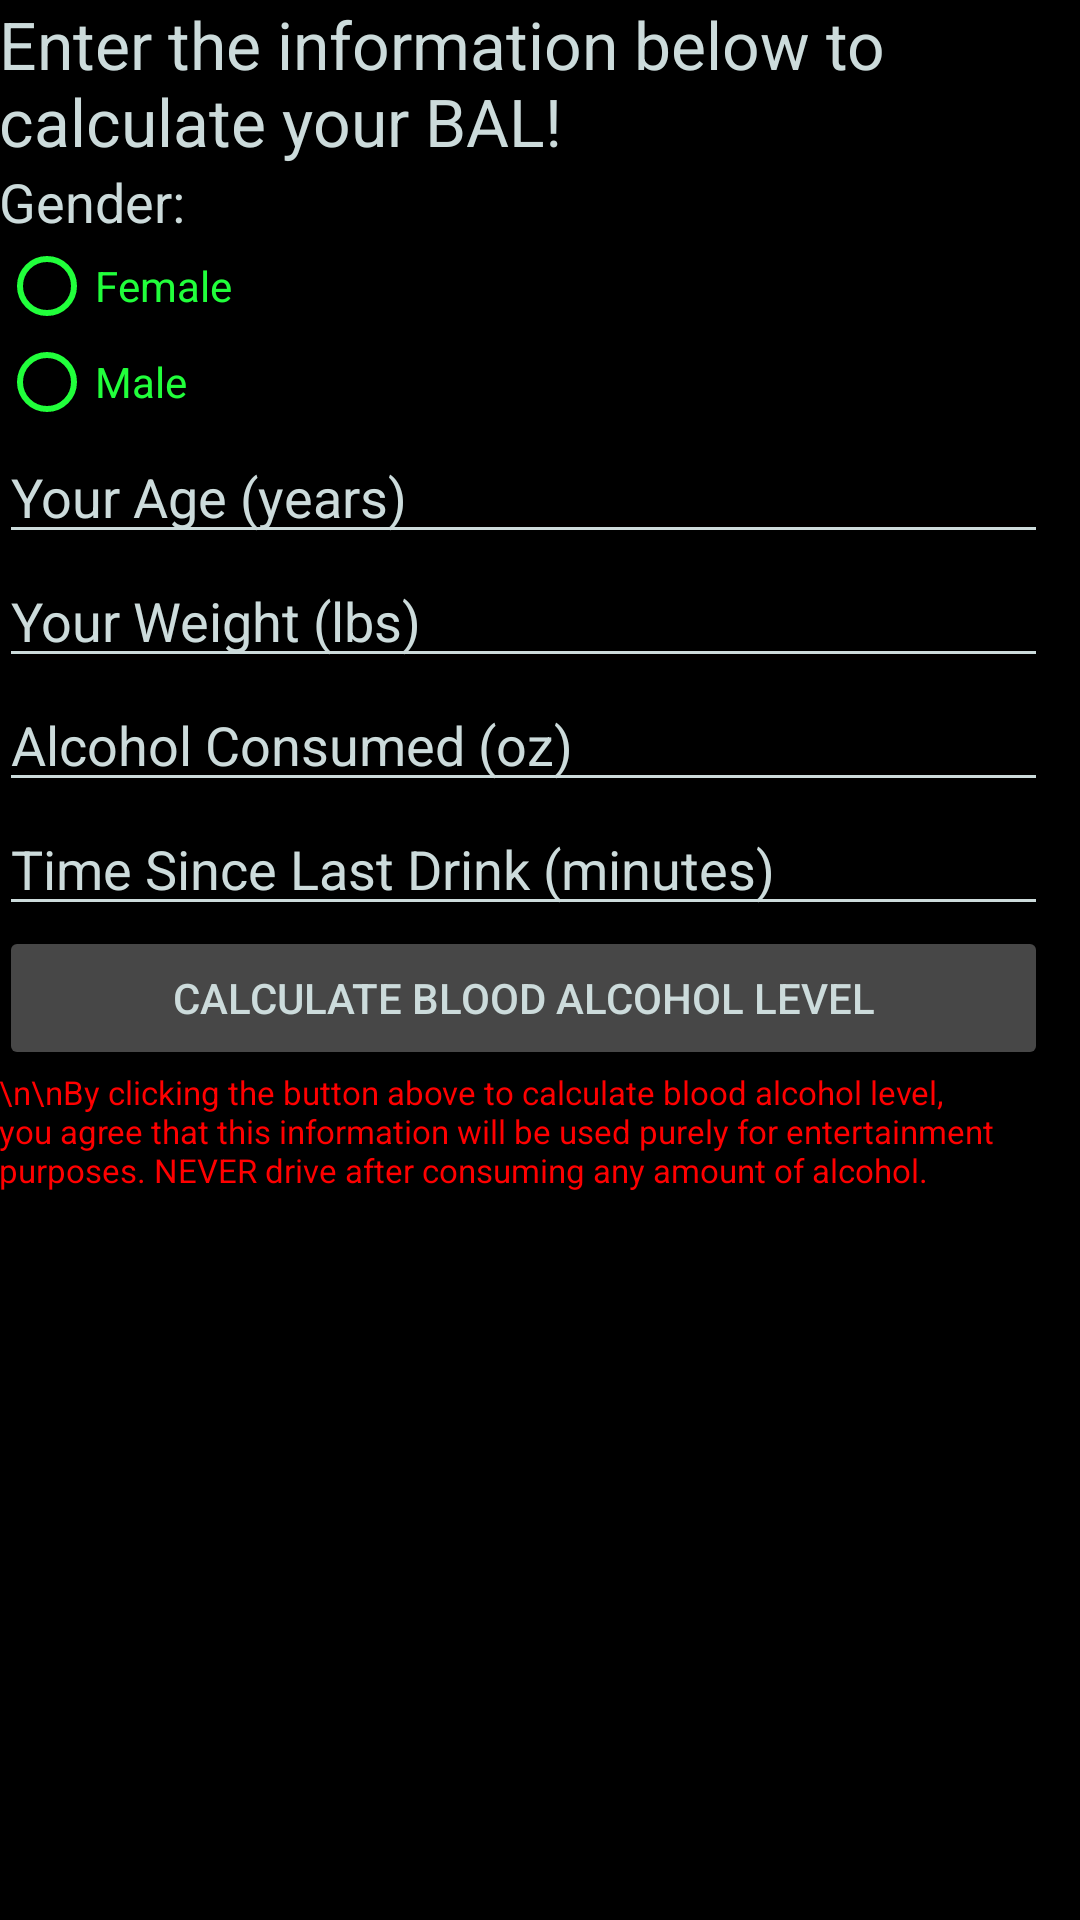

The Android layout XML behind this screen, and the referenced resources:
<!-- AndroidManifest.xml: application theme AppTheme -->
<!-- res/layout/activity_main.xml -->
<?xml version="1.0" encoding="utf-8"?>
<RelativeLayout xmlns:android="http://schemas.android.com/apk/res/android"
    xmlns:app="http://schemas.android.com/apk/res-auto"
    xmlns:tools="http://schemas.android.com/tools"
    android:layout_width="match_parent"
    android:layout_height="match_parent"
    android:paddingBottom="@dimen/activity_vertical_margin"
    android:paddingLeft="@dimen/activity_horizontal_margin"
    android:paddingRight="@dimen/activity_horizontal_margin"
    android:paddingTop="@dimen/activity_vertical_margin"
    android:background="@color/colorBack"
    tools:context="com.example.nathan_mccauslin.bloodalcoholcalculator.MainActivity">

    <ScrollView
        android:layout_width="match_parent"
        android:layout_height="match_parent"
        android:layout_alignParentTop="true"
        android:layout_alignParentRight="true"
        android:layout_alignParentEnd="true"
        android:layout_marginRight="11dp"
        android:layout_marginEnd="11dp">

        <LinearLayout
            android:layout_width="match_parent"
            android:layout_height="wrap_content"
            android:orientation="vertical" >

            <TextView
                android:id="@+id/instructionText"
                android:layout_width="match_parent"
                android:layout_height="wrap_content"
                android:layout_alignParentLeft="true"
                android:layout_alignParentStart="true"
                android:layout_alignParentTop="true"
                android:text="Enter the information below to calculate your BAL!"
                android:textAppearance="?android:attr/textAppearanceLarge"
                android:textColor="@color/colorEditSecondary" />

            <TextView
                android:id="@+id/genderText"
                android:layout_width="match_parent"
                android:layout_height="wrap_content"
                android:layout_alignParentLeft="true"
                android:layout_alignParentStart="true"
                android:layout_below="@+id/instructionText"
                android:text="Gender:"
                android:textAppearance="?android:attr/textAppearanceSmall"
                android:textColor="@color/colorEditSecondary"
                android:textSize="18sp" />

            <RadioGroup
                android:id="@+id/rGrpGender"
                android:layout_width="match_parent"
                android:layout_height="match_parent"
                android:layout_alignParentLeft="true"
                android:layout_alignParentStart="true"
                android:layout_below="@+id/genderText">

                <RadioButton
                    android:id="@+id/radioButton2"
                    android:layout_width="wrap_content"
                    android:layout_height="wrap_content"
                    android:layout_alignParentLeft="true"
                    android:layout_alignParentStart="true"
                    android:layout_below="@+id/radioButton"
                    android:checked="false"
                    android:text="Female"
                    android:textColor="@color/colorAccent"
                    app:buttonTint="@color/colorAccent" />

                <RadioButton
                    android:id="@+id/radioButton"
                    android:layout_width="wrap_content"
                    android:layout_height="wrap_content"
                    android:layout_alignParentLeft="true"
                    android:layout_alignParentStart="true"
                    android:layout_below="@+id/rGrpGender"
                    android:checked="false"
                    android:text="Male"
                    android:textColor="@color/colorAccent"
                    app:buttonTint="@color/colorAccent" />

            </RadioGroup>

            <EditText
                android:id="@+id/ageField"
                android:layout_width="match_parent"
                android:layout_height="wrap_content"
                android:layout_alignParentEnd="true"
                android:layout_alignParentLeft="true"
                android:layout_alignParentRight="true"
                android:layout_alignParentStart="true"
                android:layout_below="@+id/alcoholDrinks"
                android:ems="10"
                android:hint="Your Age (years)"
                android:inputType="number"
                android:textColor="@color/colorAccent"
                android:textColorHint="@color/colorEditSecondary" />

            <EditText
                android:id="@+id/weightField"
                android:layout_width="match_parent"
                android:layout_height="wrap_content"
                android:layout_alignParentEnd="true"
                android:layout_alignParentLeft="true"
                android:layout_alignParentRight="true"
                android:layout_alignParentStart="true"
                android:layout_below="@+id/ageField"
                android:ems="10"
                android:hint="Your Weight (lbs)"
                android:inputType="numberDecimal"
                android:textColor="@color/colorAccent"
                android:textColorHint="@color/colorEditSecondary" />

            <EditText
                android:id="@+id/alcoholDrinks"
                android:layout_width="match_parent"
                android:layout_height="wrap_content"
                android:layout_alignParentEnd="true"
                android:layout_alignParentLeft="true"
                android:layout_alignParentRight="true"
                android:layout_alignParentStart="true"
                android:layout_below="@+id/rGrpGender"
                android:ems="10"
                android:hint="Alcohol Consumed (oz)"
                android:inputType="number"
                android:textColor="@color/colorAccent"
                android:textColorHint="@color/colorEditSecondary" />
            
            <EditText
                android:id="@+id/lastDrinkID"
                android:layout_width="match_parent"
                android:layout_height="wrap_content"
                android:layout_alignParentLeft="true"
                android:layout_alignParentStart="true"
                android:layout_below="@+id/heightField"
                android:layout_weight="1"
                android:ems="20"
                android:hint="Time Since Last Drink (minutes)"
                android:inputType="numberDecimal"
                android:textColor="@color/colorAccent"
                android:textColorHint="@color/colorEditSecondary" />

            <Button
                android:id="@+id/generateButton"
                android:layout_width="match_parent"
                android:layout_height="wrap_content"
                android:layout_alignParentBottom="true"
                android:layout_alignParentEnd="true"
                android:layout_alignParentLeft="true"
                android:layout_alignParentRight="true"
                android:layout_alignParentStart="true"
                android:layout_weight="1"
                android:textColor="@color/colorEditSecondary"
                android:backgroundTint="@color/colorButtonBack"
                android:text="Calculate Blood Alcohol Level"/>

            <TextView
                android:id="@+id/disclaimer"
                android:layout_width="match_parent"
                android:layout_height="wrap_content"
                android:layout_alignParentLeft="true"
                android:layout_alignParentStart="true"
                android:layout_alignParentTop="true"
                android:text="\n\nBy clicking the button above to calculate blood alcohol level, you agree that this information will be used purely for entertainment purposes. NEVER drive after consuming any amount of alcohol."
                android:textAppearance="?android:attr/textAppearanceSmall"
                android:textSize="11dp"
                android:textColor="#FF0000"
                />

        </LinearLayout>
    </ScrollView>
</RelativeLayout>
<!-- resources referenced by this layout -->
<resources>
  <color name="colorAccent">#21FF3B</color>
  <color name="colorBack">#000000</color>
  <color name="colorButtonBack">#474747</color>
  <color name="colorEditSecondary">#ccdbdb</color>
  <style name="AppTheme" parent="Theme.AppCompat.Light.DarkActionBar">
          
          <item name="colorPrimary">@color/colorPrimary</item>
          <item name="colorPrimaryDark">@color/colorPrimaryDark</item>
          <item name="colorAccent">@color/colorAccent</item>
          <item name="colorControlNormal">@color/colorEditSecondary</item>
          <item name="colorControlActivated">@color/colorAccent</item>
          <item name="colorControlHighlight">@color/colorAccent</item>
      </style>
  <color name="colorPrimary">#474747</color>
  <color name="colorPrimaryDark">#363535</color>
</resources>
